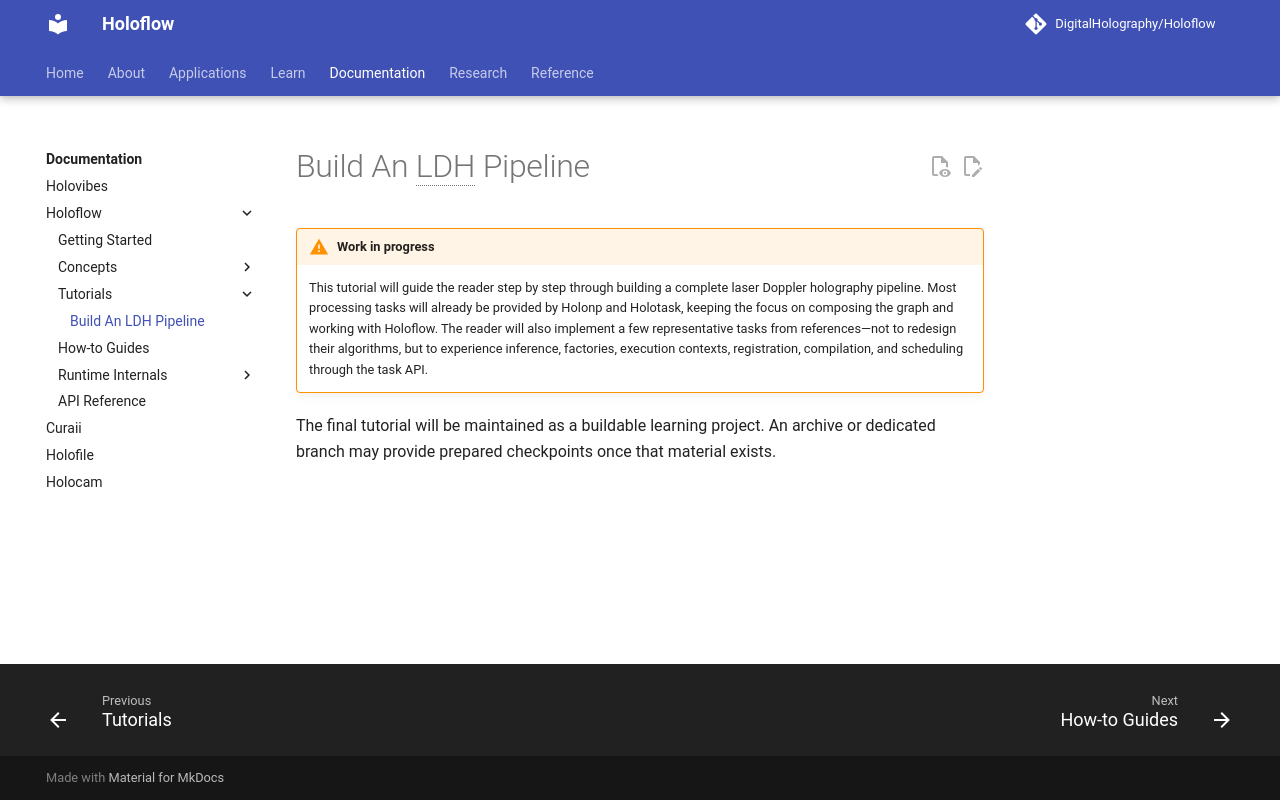

repository: DigitalHolography/Holoflow · page: holoflow/tutorials/ldh-pipeline.html · generator: mkdocs

# Build An LDH Pipeline

!!! warning "Work in progress"
    This tutorial will guide the reader step by step through building a complete laser Doppler holography pipeline. Most processing tasks will already be provided by Holonp and Holotask, keeping the focus on composing the graph and working with Holoflow. The reader will also implement a few representative tasks from references—not to redesign their algorithms, but to experience inference, factories, execution contexts, registration, compilation, and scheduling through the task API.

The final tutorial will be maintained as a buildable learning project. An archive or dedicated branch may provide prepared checkpoints once that material exists.
